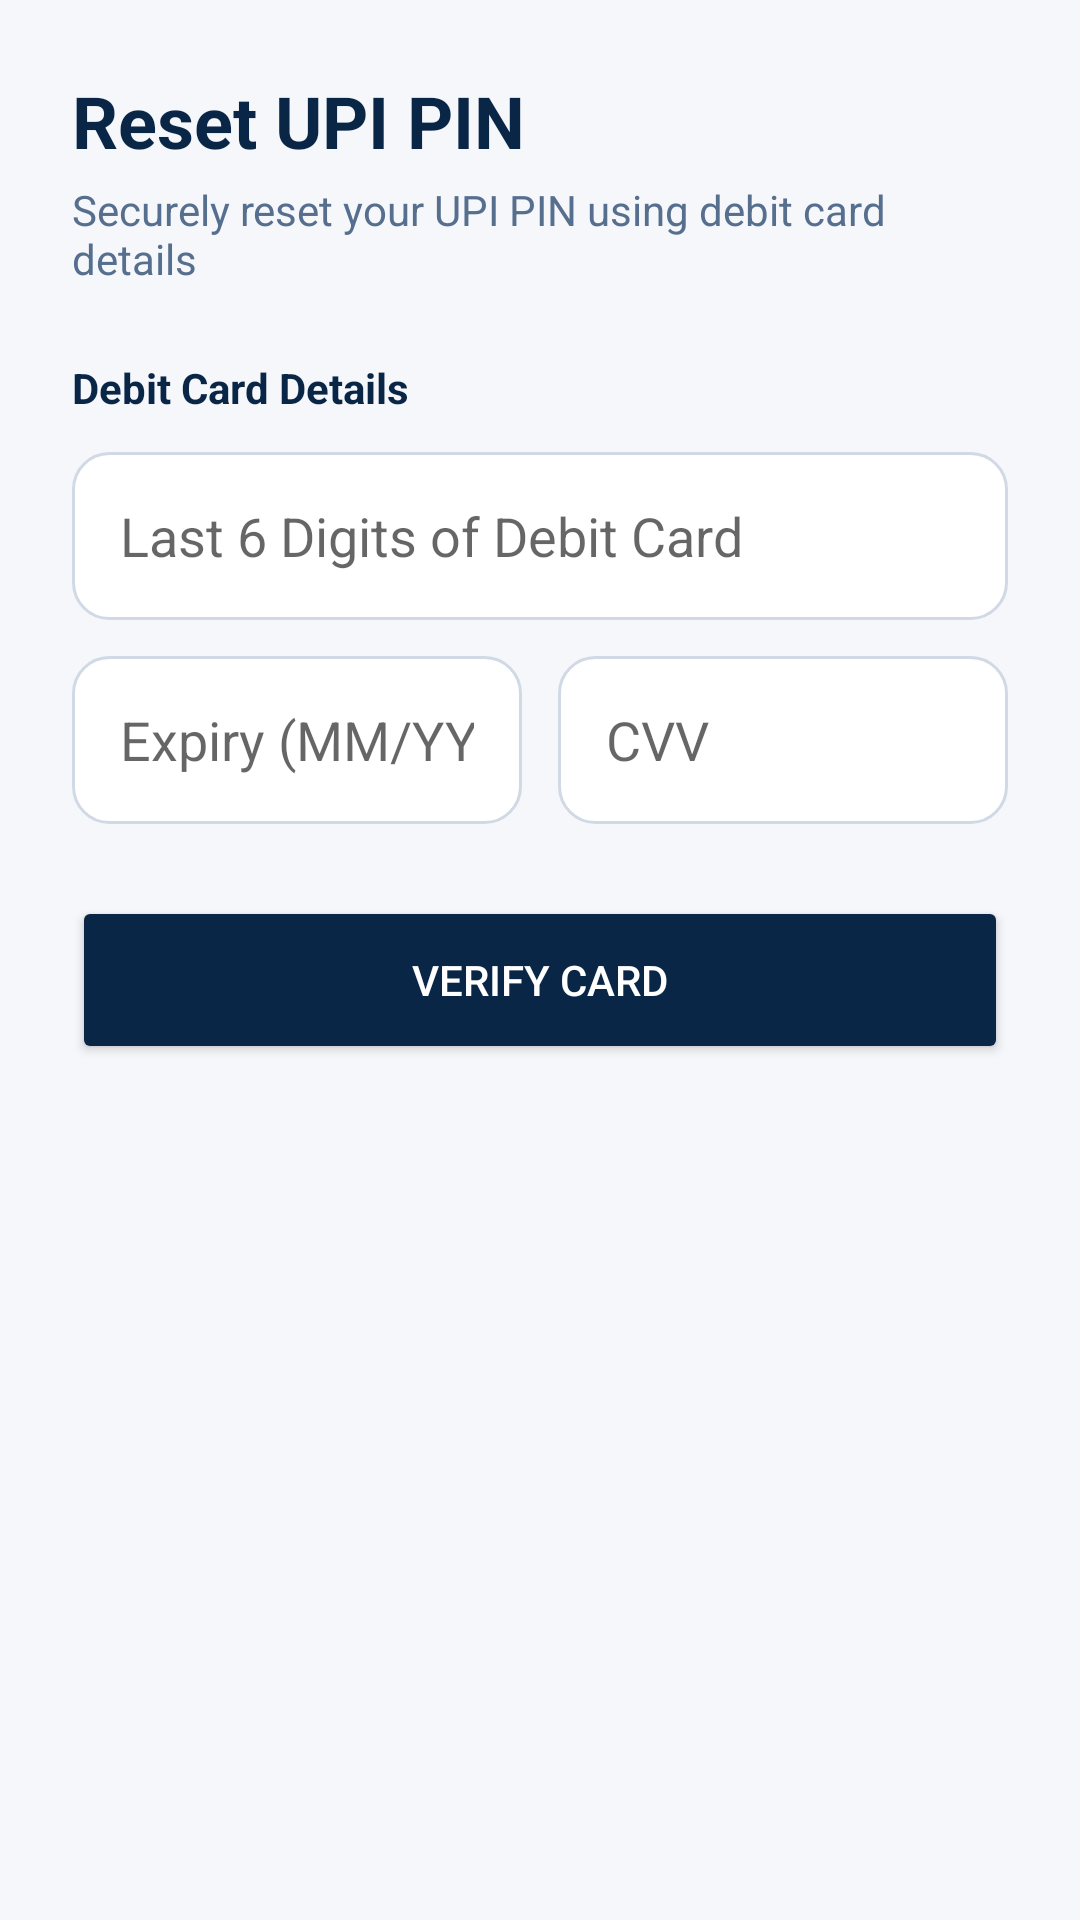

Layout XML and referenced resources for this Android screen:
<!-- AndroidManifest.xml: application theme Theme.AuthSenseBank -->
<!-- res/layout/fragment_upi_pin_reset.xml -->
<?xml version="1.0" encoding="utf-8"?>
<LinearLayout xmlns:android="http://schemas.android.com/apk/res/android"
    android:layout_width="match_parent"
    android:layout_height="match_parent"
    android:orientation="vertical"
    android:padding="24dp"
    android:background="@color/background">

    <TextView
        android:layout_width="wrap_content"
        android:layout_height="wrap_content"
        android:text="@string/title_upi_reset"
        android:textSize="24sp"
        android:textStyle="bold"
        android:textColor="@color/text_primary" />

    <TextView
        android:layout_width="wrap_content"
        android:layout_height="wrap_content"
        android:text="@string/desc_upi_reset"
        android:textColor="@color/text_secondary"
        android:layout_marginTop="4dp" />

    <TextView
        android:layout_width="wrap_content"
        android:layout_height="wrap_content"
        android:text="@string/label_debit_card_details"
        android:textColor="@color/primary"
        android:textStyle="bold"
        android:layout_marginTop="24dp" />

    <EditText
        android:id="@+id/et_last_digits"
        android:layout_width="match_parent"
        android:layout_height="56dp"
        android:layout_marginTop="12dp"
        android:background="@drawable/bg_search_field"
        android:hint="@string/hint_last_6_digits"
        android:inputType="number"
        android:maxLength="6"
        android:paddingStart="16dp"
        android:paddingEnd="16dp"
        android:autofillHints="creditCardNumber" />

    <LinearLayout
        android:layout_width="match_parent"
        android:layout_height="wrap_content"
        android:orientation="horizontal"
        android:layout_marginTop="12dp">

        <EditText
            android:id="@+id/et_expiry"
            android:layout_width="0dp"
            android:layout_height="56dp"
            android:layout_weight="1"
            android:background="@drawable/bg_search_field"
            android:hint="@string/hint_expiry_mmyy"
            android:inputType="date"
            android:paddingStart="16dp"
            android:paddingEnd="16dp"
            android:autofillHints="creditCardExpirationDate" />

        <View android:layout_width="12dp" android:layout_height="0dp" />

        <EditText
            android:id="@+id/et_cvv"
            android:layout_width="0dp"
            android:layout_height="56dp"
            android:layout_weight="1"
            android:background="@drawable/bg_search_field"
            android:hint="@string/hint_cvv"
            android:inputType="numberPassword"
            android:maxLength="3"
            android:paddingStart="16dp"
            android:paddingEnd="16dp"
            android:autofillHints="creditCardSecurityCode" />
    </LinearLayout>

    <Button
        android:id="@+id/btn_verify_card"
        android:layout_width="match_parent"
        android:layout_height="56dp"
        android:layout_marginTop="24dp"
        android:text="@string/btn_verify_card"
        android:backgroundTint="@color/primary"
        android:textColor="@color/white" />

    <LinearLayout
        android:id="@+id/ll_pin_section"
        android:layout_width="match_parent"
        android:layout_height="wrap_content"
        android:orientation="vertical"
        android:layout_marginTop="32dp"
        android:visibility="gone">

        <EditText
            android:id="@+id/et_new_upi_pin"
            android:layout_width="match_parent"
            android:layout_height="56dp"
            android:background="@drawable/bg_search_field"
            android:hint="@string/hint_set_new_upi_pin"
            android:inputType="numberPassword"
            android:maxLength="6"
            android:paddingStart="16dp"
            android:paddingEnd="16dp"
            android:autofillHints="password" />

        <EditText
            android:id="@+id/et_confirm_upi_pin"
            android:layout_width="match_parent"
            android:layout_height="56dp"
            android:layout_marginTop="12dp"
            android:background="@drawable/bg_search_field"
            android:hint="@string/hint_confirm_upi_pin"
            android:inputType="numberPassword"
            android:maxLength="6"
            android:paddingStart="16dp"
            android:paddingEnd="16dp"
            android:autofillHints="password" />

        <Button
            android:id="@+id/btn_set_pin"
            android:layout_width="match_parent"
            android:layout_height="56dp"
            android:layout_marginTop="24dp"
            android:text="@string/btn_set_new_pin"
            android:backgroundTint="@color/success"
            android:textColor="@color/white" />
    </LinearLayout>

</LinearLayout>
<!-- resources referenced by this layout -->
<resources>
  <color name="background">#F5F7FA</color>
  <color name="primary">#0A2647</color>
  <color name="success">#2D936C</color>
  <color name="text_primary">#0A2647</color>
  <color name="text_secondary">#576F8E</color>
  <color name="white">#FFFFFF</color>
  <!-- drawable bg_search_field (drawable) -->
  <?xml version="1.0" encoding="utf-8"?>
  <shape xmlns:android="http://schemas.android.com/apk/res/android">
      <solid android:color="#FFFFFF" />
      <corners android:radius="12dp" />
      <stroke android:width="1dp" android:color="@color/divider" />
  </shape>
  <string name="btn_set_new_pin">Set New PIN</string>
  <string name="btn_verify_card">Verify Card</string>
  <string name="desc_upi_reset">Securely reset your UPI PIN using debit card details</string>
  <string name="hint_confirm_upi_pin">Confirm UPI PIN</string>
  <string name="hint_cvv">CVV</string>
  <string name="hint_expiry_mmyy">Expiry (MM/YY)</string>
  <string name="hint_last_6_digits">Last 6 Digits of Debit Card</string>
  <string name="hint_set_new_upi_pin">Set New 6-Digit UPI PIN</string>
  <string name="label_debit_card_details">Debit Card Details</string>
  <string name="title_upi_reset">Reset UPI PIN</string>
  <style name="Theme.AuthSenseBank" parent="Base.Theme.AuthSenseBank" />
  <color name="divider">#D1D9E6</color>
  <style name="Base.Theme.AuthSenseBank" parent="Theme.MaterialComponents.Light.NoActionBar">
          
          <item name="colorPrimary">@color/primary</item>
          <item name="colorPrimaryVariant">@color/primary_light</item>
          <item name="colorOnPrimary">@color/white</item>
          
          <item name="colorSecondary">@color/accent</item>
          <item name="colorSecondaryVariant">@color/accent_light</item>
          <item name="colorOnSecondary">@color/white</item>
          
          <item name="android:statusBarColor">@color/primary</item>
          
          <item name="android:windowBackground">@color/background</item>
          <item name="colorSurface">@color/surface</item>
          <item name="colorOnSurface">@color/text_primary</item>
      </style>
  <color name="primary_light">#144272</color>
  <color name="accent">#B8860B</color>
  <color name="accent_light">#D4AF37</color>
  <color name="surface">#FFFFFF</color>
</resources>
